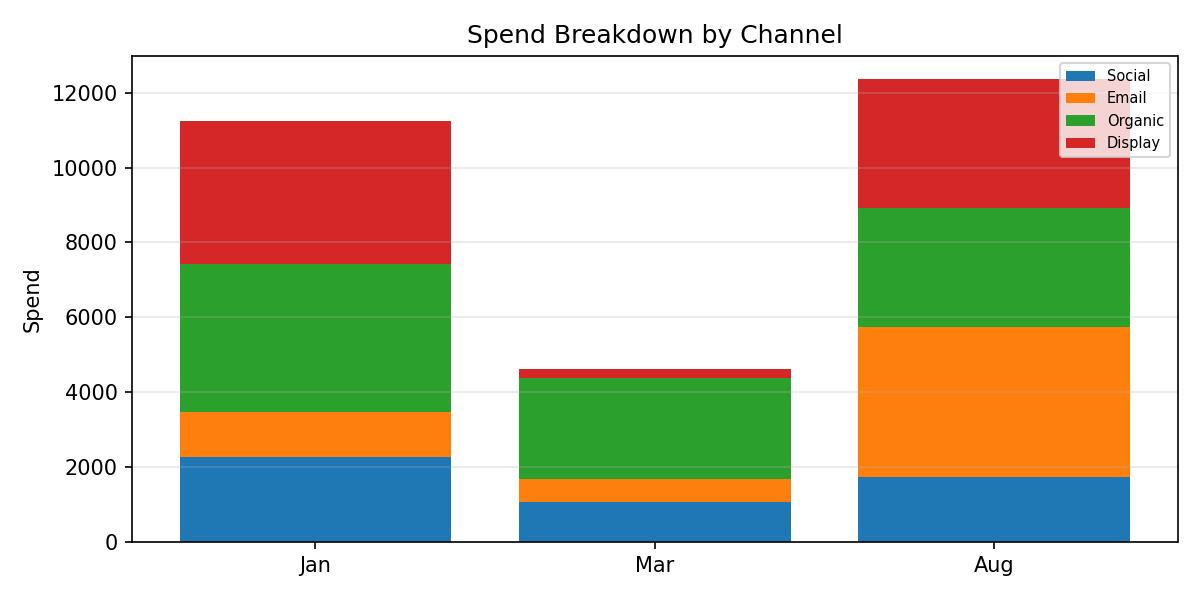

The data file committed next to this chart (first rows):
Period, Social, Email, Organic, Display, Total
Jan, 2263, 1203, 3961, 3811, 11237
Mar, 1065, 615.9, 2696, 244.8, 4622
Aug, 1721, 4032, 3155, 3453, 12360
